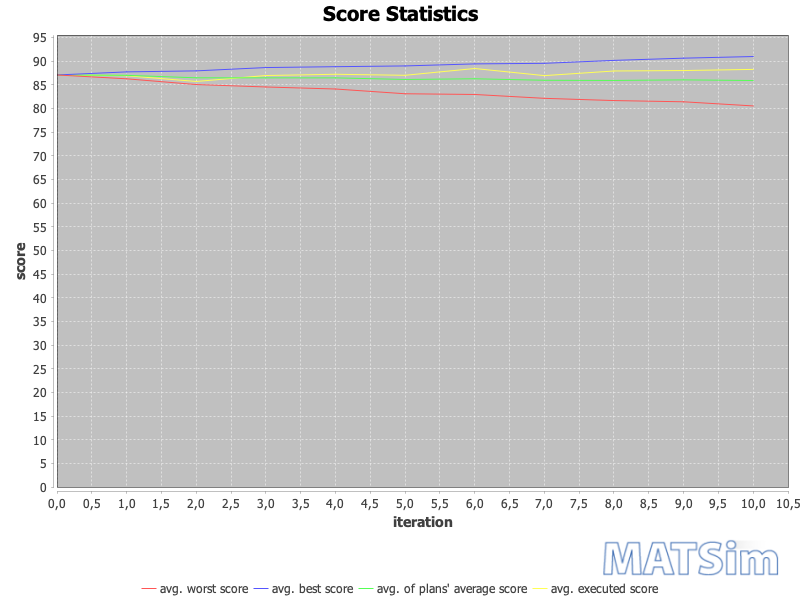

The file beside this chart, header and first rows:
iteration; avg_executed; avg_worst; avg_average; avg_best
0; 87.07; 87.07; 87.07; 87.07
1; 86.92; 86.26; 86.99; 87.72
2; 85.7; 85.05; 86.48; 87.94
3; 86.96; 84.54; 86.46; 88.64
4; 87.22; 84.11; 86.46; 88.82
5; 87; 83.1; 86.12; 88.98
6; 88.44; 82.95; 86.27; 89.41
7; 86.94; 82.14; 85.95; 89.53
8; 87.91; 81.67; 85.92; 90.16
9; 88.01; 81.41; 86.04; 90.62
10; 88.25; 80.53; 85.9; 90.97
